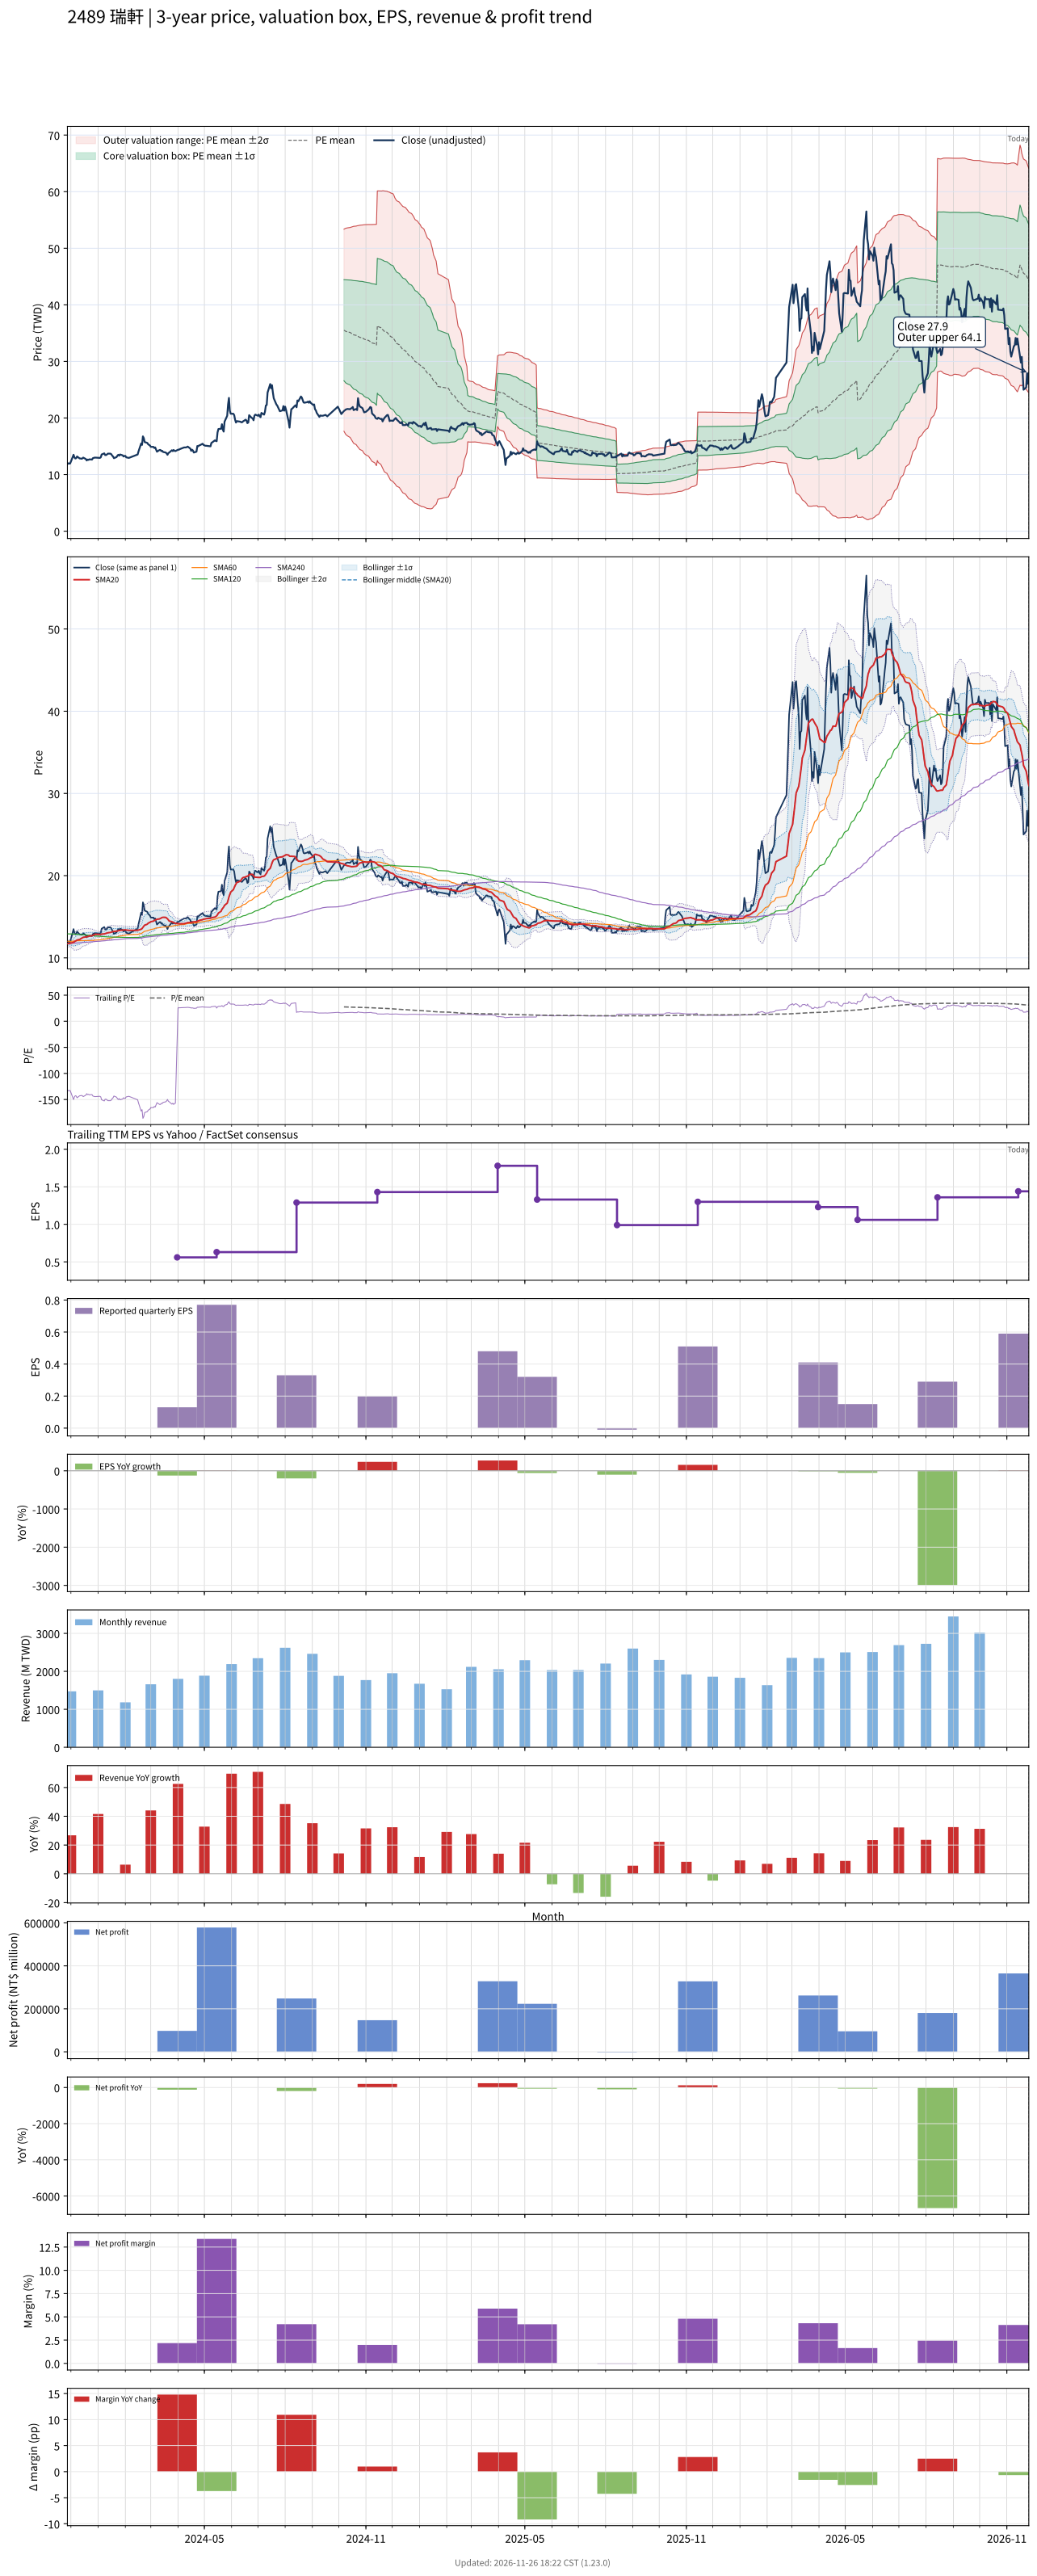

Values plotted in this chart, from the file beside it:
# chart-version: skill-stock-dynamic-val…
date, close, available_date, period_end, eps, ttm_eps, pe, pe_mean, pe_std, price_m2, price_m1, price_mean, price_p1, price_p2, forward_eps, forward_pe, forward_pe_mean, forward_pe_std, forward_price_m2, forward_price_m1, forward_price_mean, forward_price_p1, forward_price_p2, sma20
2023-11-27, 11.85, 2023-11-14, 2023-09-30, 0.06, -0.09, -131.7, , , , , , , , , , , , , , , , , 11.71
2023-11-28, 12, 2023-11-14, 2023-09-30, 0.06, -0.09, -133.3, , , , , , , , , , , , , , , , , 11.74
2023-11-29, 11.95, 2023-11-14, 2023-09-30, 0.06, -0.09, -132.8, , , , , , , , , , , , , , , , , 11.77
2023-11-30, 11.95, 2023-11-14, 2023-09-30, 0.06, -0.09, -132.8, , , , , , , , , , , , , , , , , 11.78
2023-12-01, 12.3, 2023-11-14, 2023-09-30, 0.06, -0.09, -136.7, , , , , , , , , , , , , , , , , 11.81
2023-12-04, 13.5, 2023-11-14, 2023-09-30, 0.06, -0.09, -150, , , , , , , , , , , , , , , , , 11.89
2023-12-05, 13.05, 2023-11-14, 2023-09-30, 0.06, -0.09, -145, , , , , , , , , , , , , , , , , 11.96
2023-12-06, 12.85, 2023-11-14, 2023-09-30, 0.06, -0.09, -142.8, , , , , , , , , , , , , , , , , 12.02
2023-12-07, 12.9, 2023-11-14, 2023-09-30, 0.06, -0.09, -143.3, , , , , , , , , , , , , , , , , 12.09
2023-12-08, 13.2, 2023-11-14, 2023-09-30, 0.06, -0.09, -146.7, , , , , , , , , , , , , , , , , 12.17
2023-12-11, 12.85, 2023-11-14, 2023-09-30, 0.06, -0.09, -142.8, , , , , , , , , , , , , , , , , 12.24
2023-12-12, 12.85, 2023-11-14, 2023-09-30, 0.06, -0.09, -142.8, , , , , , , , , , , , , , , , , 12.31
2023-12-13, 12.8, 2023-11-14, 2023-09-30, 0.06, -0.09, -142.2, , , , , , , , , , , , , , , , , 12.38
2023-12-14, 12.85, 2023-11-14, 2023-09-30, 0.06, -0.09, -142.8, , , , , , , , , , , , , , , , , 12.44
2023-12-15, 13, 2023-11-14, 2023-09-30, 0.06, -0.09, -144.4, , , , , , , , , , , , , , , , , 12.49
2023-12-18, 12.75, 2023-11-14, 2023-09-30, 0.06, -0.09, -141.7, , , , , , , , , , , , , , , , , 12.54
2023-12-19, 12.5, 2023-11-14, 2023-09-30, 0.06, -0.09, -138.9, , , , , , , , , , , , , , , , , 12.56
2023-12-20, 12.65, 2023-11-14, 2023-09-30, 0.06, -0.09, -140.6, , , , , , , , , , , , , , , , , 12.59
2023-12-21, 12.6, 2023-11-14, 2023-09-30, 0.06, -0.09, -140, , , , , , , , , , , , , , , , , 12.62
2023-12-22, 12.7, 2023-11-14, 2023-09-30, 0.06, -0.09, -141.1, , , , , , , , , , , , , , , , , 12.65
2023-12-25, 12.65, 2023-11-14, 2023-09-30, 0.06, -0.09, -140.6, , , , , , , , , , , , , , , , , 12.7
2023-12-26, 12.9, 2023-11-14, 2023-09-30, 0.06, -0.09, -143.3, , , , , , , , , , , , , , , , , 12.74
2023-12-27, 12.95, 2023-11-14, 2023-09-30, 0.06, -0.09, -143.9, , , , , , , , , , , , , , , , , 12.79
2023-12-28, 13, 2023-11-14, 2023-09-30, 0.06, -0.09, -144.4, , , , , , , , , , , , , , , , , 12.84
2023-12-29, 13, 2023-11-14, 2023-09-30, 0.06, -0.09, -144.4, , , , , , , , , , , , , , , , , 12.88
2024-01-02, 12.95, 2023-11-14, 2023-09-30, 0.06, -0.09, -143.9, , , , , , , , , , , , , , , , , 12.85
2024-01-03, 12.95, 2023-11-14, 2023-09-30, 0.06, -0.09, -143.9, , , , , , , , , , , , , , , , , 12.85
2024-01-04, 13.05, 2023-11-14, 2023-09-30, 0.06, -0.09, -145, , , , , , , , , , , , , , , , , 12.86
2024-01-05, 13.55, 2023-11-14, 2023-09-30, 0.06, -0.09, -150.6, , , , , , , , , , , , , , , , , 12.89
2024-01-08, 13.75, 2023-11-14, 2023-09-30, 0.06, -0.09, -152.8, , , , , , , , , , , , , , , , , 12.91
2024-01-09, 13.45, 2023-11-14, 2023-09-30, 0.06, -0.09, -149.4, , , , , , , , , , , , , , , , , 12.95
2024-01-10, 13.45, 2023-11-14, 2023-09-30, 0.06, -0.09, -149.4, , , , , , , , , , , , , , , , , 12.97
2024-01-11, 13.55, 2023-11-14, 2023-09-30, 0.06, -0.09, -150.6, , , , , , , , , , , , , , , , , 13.01
2024-01-12, 13.7, 2023-11-14, 2023-09-30, 0.06, -0.09, -152.2, , , , , , , , , , , , , , , , , 13.05
2024-01-15, 13.7, 2023-11-14, 2023-09-30, 0.06, -0.09, -152.2, , , , , , , , , , , , , , , , , 13.09
2024-01-16, 13.6, 2023-11-14, 2023-09-30, 0.06, -0.09, -151.1, , , , , , , , , , , , , , , , , 13.13
2024-01-17, 13.35, 2023-11-14, 2023-09-30, 0.06, -0.09, -148.3, , , , , , , , , , , , , , , , , 13.18
2024-01-18, 13.2, 2023-11-14, 2023-09-30, 0.06, -0.09, -146.7, , , , , , , , , , , , , , , , , 13.2
2024-01-19, 12.9, 2023-11-14, 2023-09-30, 0.06, -0.09, -143.3, , , , , , , , , , , , , , , , , 13.22
2024-01-22, 13.1, 2023-11-14, 2023-09-30, 0.06, -0.09, -145.6, , , , , , , , , , , , , , , , , 13.24
2024-01-23, 13.35, 2023-11-14, 2023-09-30, 0.06, -0.09, -148.3, , , , , , , , , , , , , , , , , 13.27
2024-01-24, 13.5, 2023-11-14, 2023-09-30, 0.06, -0.09, -150, , , , , , , , , , , , , , , , , 13.3
2024-01-25, 13.35, 2023-11-14, 2023-09-30, 0.06, -0.09, -148.3, , , , , , , , , , , , , , , , , 13.32
2024-01-26, 13.55, 2023-11-14, 2023-09-30, 0.06, -0.09, -150.6, , , , , , , , , , , , , , , , , 13.35
2024-01-29, 13.4, 2023-11-14, 2023-09-30, 0.06, -0.09, -148.9, , , , , , , , , , , , , , , , , 13.37
2024-01-30, 13.2, 2023-11-14, 2023-09-30, 0.06, -0.09, -146.7, , , , , , , , , , , , , , , , , 13.38
2024-01-31, 13.3, 2023-11-14, 2023-09-30, 0.06, -0.09, -147.8, , , , , , , , , , , , , , , , , 13.4
2024-02-01, 13.3, 2023-11-14, 2023-09-30, 0.06, -0.09, -147.8, , , , , , , , , , , , , , , , , 13.41
2024-02-02, 13.05, 2023-11-14, 2023-09-30, 0.06, -0.09, -145, , , , , , , , , , , , , , , , , 13.39
2024-02-05, 12.95, 2023-11-14, 2023-09-30, 0.06, -0.09, -143.9, , , , , , , , , , , , , , , , , 13.35
2024-02-15, 13.55, 2023-11-14, 2023-09-30, 0.06, -0.09, -150.6, , , , , , , , , , , , , , , , , 13.35
2024-02-16, 14.1, 2023-11-14, 2023-09-30, 0.06, -0.09, -156.7, , , , , , , , , , , , , , , , , 13.38
2024-02-19, 15.5, 2023-11-14, 2023-09-30, 0.06, -0.09, -172.2, , , , , , , , , , , , , , , , , 13.48
2024-02-20, 15.25, 2023-11-14, 2023-09-30, 0.06, -0.09, -169.4, , , , , , , , , , , , , , , , , 13.56
2024-02-21, 16.75, 2023-11-14, 2023-09-30, 0.06, -0.09, -186.1, , , , , , , , , , , , , , , , , 13.71
2024-02-22, 16.45, 2023-11-14, 2023-09-30, 0.06, -0.09, -182.8, , , , , , , , , , , , , , , , , 13.86
2024-02-23, 15.75, 2023-11-14, 2023-09-30, 0.06, -0.09, -175, , , , , , , , , , , , , , , , , 13.97
2024-02-26, 15.6, 2023-11-14, 2023-09-30, 0.06, -0.09, -173.3, , , , , , , , , , , , , , , , , 14.1
2024-02-27, 15.35, 2023-11-14, 2023-09-30, 0.06, -0.09, -170.6, , , , , , , , , , , , , , , , , 14.22
... 655 more rows
